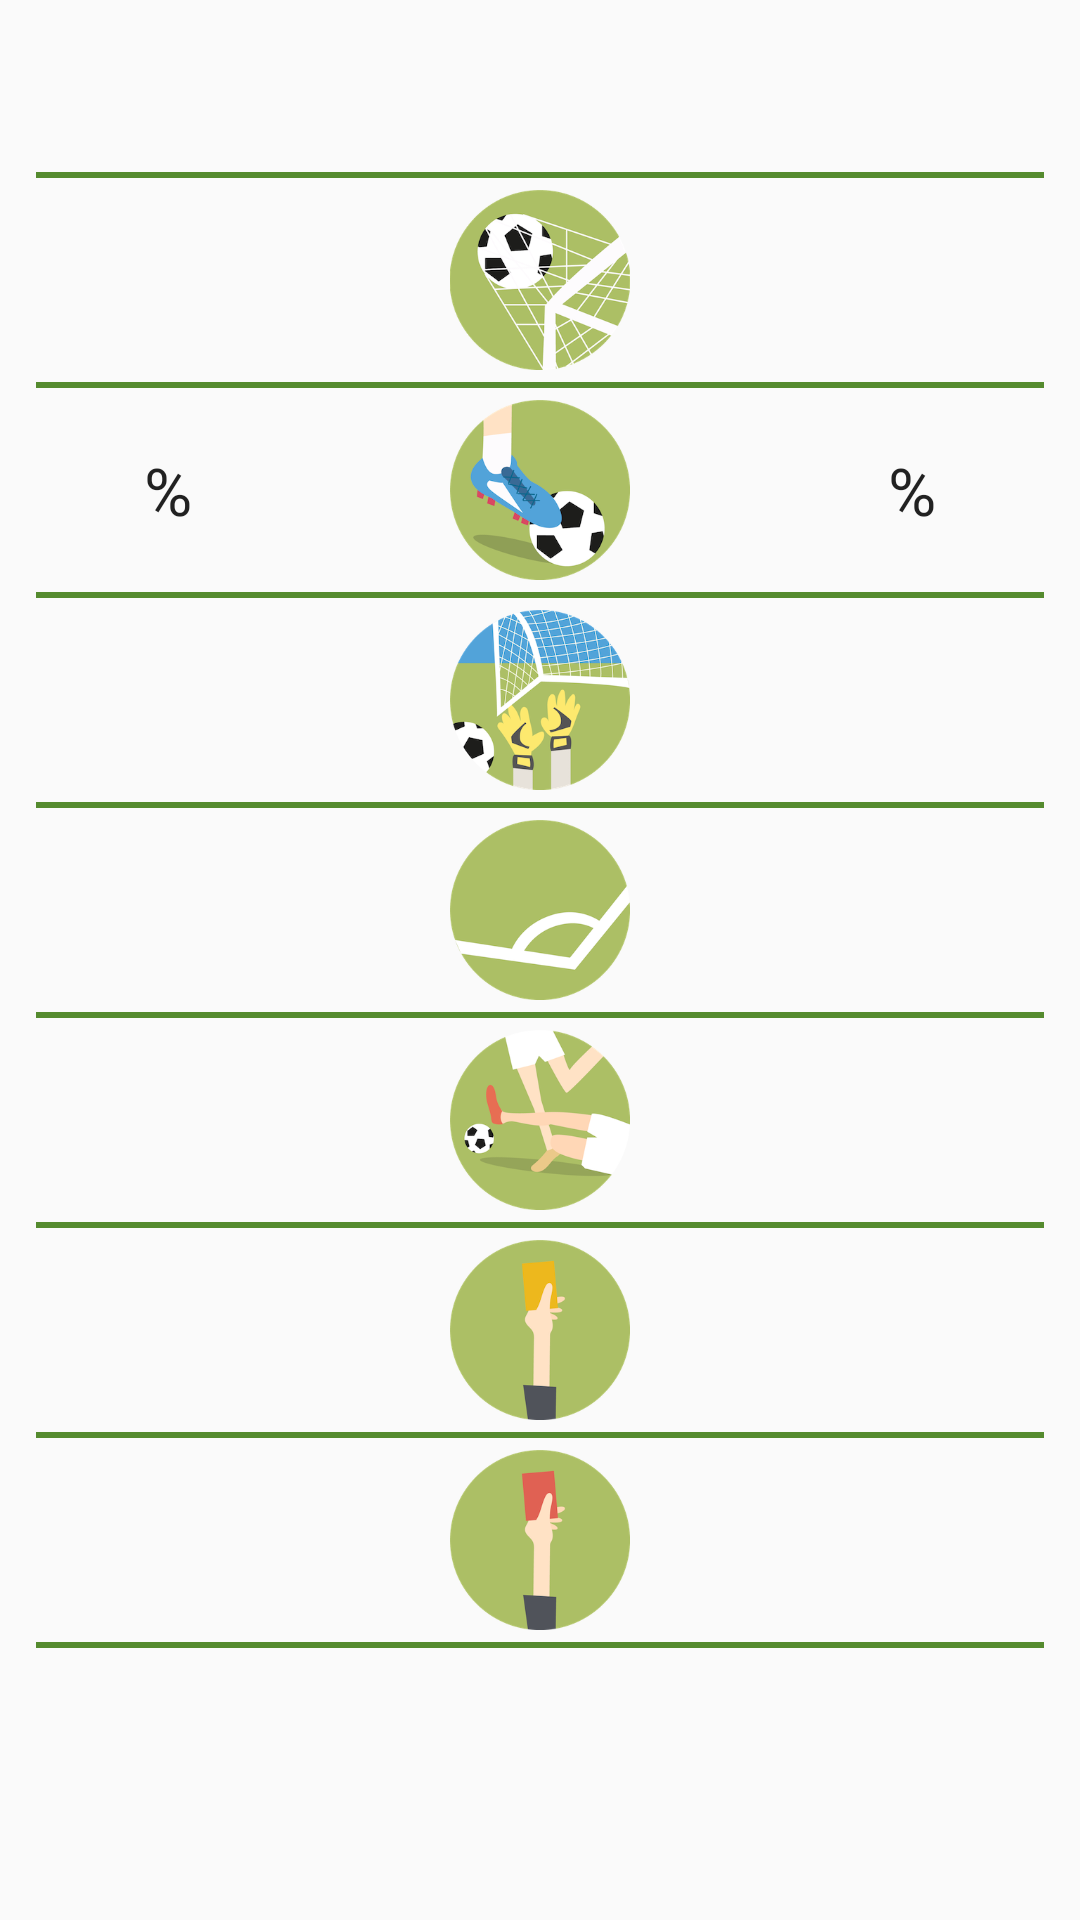

Write the Android layout XML for this screen, with the resource values it uses.
<!-- AndroidManifest.xml: application theme AppTheme -->
<!-- res/layout/stats_list.xml -->
<?xml version="1.0" encoding="utf-8"?>
<LinearLayout xmlns:android="http://schemas.android.com/apk/res/android"
    xmlns:tools="http://schemas.android.com/tools"
    style="@style/linear_layout_vertical">

    <LinearLayout style="@style/linear_layout">

        <TextView
            android:id="@+id/home_name"
            style="@style/text_view"
            android:layout_gravity="center"
            android:layout_weight="1"
            tools:text="Bournemouth" />

        <TextView
            android:id="@+id/away_name"
            style="@style/text_view"
            android:layout_gravity="center"
            android:layout_weight="1"
            tools:text="Everton" />

    </LinearLayout>

    <View style="@style/horizontal_line" />

    <LinearLayout style="@style/linear_layout">

        <TextView
            android:id="@+id/home_score"
            style="@style/text_view"
            android:layout_weight="1"
            android:gravity="center"
            tools:text="3" />

        <ImageView
            android:layout_width="@dimen/image_stats"
            android:layout_height="@dimen/image_stats"
            android:layout_weight="1"
            android:gravity="center"
            android:src="@drawable/goal"
            tools:ignore="contentDescription" />

        <TextView
            android:id="@+id/away_score"
            style="@style/text_view"
            android:layout_weight="1"
            android:gravity="center"
            tools:text="3" />
    </LinearLayout>

    <View style="@style/horizontal_line" />

    <LinearLayout style="@style/linear_layout">

        <TextView
            android:id="@+id/home_possession"
            style="@style/text_view_poss"
            android:layout_gravity="center"
            android:layout_marginLeft="@dimen/possession_padding"
            android:layout_marginStart="@dimen/possession_padding"
            tools:text="3" />

        <TextView
            android:id="@+id/home_possession_label"
            style="@style/text_view_poss"
            android:layout_gravity="center"
            android:labelFor="@id/home_possession"
            android:text="@string/percent" />

        <ImageView
            android:layout_width="0dp"
            android:layout_height="@dimen/image_stats"
            android:layout_gravity="center"
            android:layout_weight="1"
            android:src="@drawable/kick"
            tools:ignore="contentDescription" />

        <TextView
            android:id="@+id/away_possession"
            style="@style/text_view_poss"
            android:layout_gravity="center"
            tools:text="3" />

        <TextView
            android:id="@+id/away_possession_label"
            style="@style/text_view_poss"
            android:layout_gravity="center"
            android:layout_marginEnd="@dimen/possession_padding"
            android:layout_marginRight="@dimen/possession_padding"
            android:labelFor="@id/away_possession"
            android:text="@string/percent" />

    </LinearLayout>

    <View style="@style/horizontal_line" />

    <LinearLayout style="@style/linear_layout">

        <TextView
            android:id="@+id/home_shotsOnTarget"
            style="@style/text_view"
            android:layout_weight="1"
            android:gravity="center"
            tools:text="3" />

        <ImageView
            android:layout_width="@dimen/image_stats"
            android:layout_height="@dimen/image_stats"
            android:layout_weight="1"
            android:gravity="center"
            android:src="@drawable/goalkeeper"
            tools:ignore="contentDescription" />

        <TextView
            android:id="@+id/away_shotsOnTarget"
            style="@style/text_view"
            android:layout_weight="1"
            android:gravity="center"
            tools:text="3" />
    </LinearLayout>

    <View style="@style/horizontal_line" />

    <LinearLayout style="@style/linear_layout">

        <TextView
            android:id="@+id/home_corners"
            style="@style/text_view"
            android:layout_weight="1"
            android:gravity="center"
            tools:text="3" />

        <ImageView
            android:layout_width="@dimen/image_stats"
            android:layout_height="@dimen/image_stats"
            android:layout_weight="1"
            android:gravity="center"
            android:src="@drawable/corner"
            tools:ignore="contentDescription" />

        <TextView
            android:id="@+id/away_corners"
            style="@style/text_view"
            android:layout_weight="1"
            android:gravity="center"
            tools:text="3" />
    </LinearLayout>

    <View style="@style/horizontal_line" />

    <LinearLayout style="@style/linear_layout">

        <TextView
            android:id="@+id/home_fouls"
            style="@style/text_view"
            android:layout_weight="1"
            android:gravity="center"
            tools:text="3" />

        <ImageView
            android:layout_width="@dimen/image_stats"
            android:layout_height="@dimen/image_stats"
            android:layout_weight="1"
            android:gravity="center"
            android:src="@drawable/foul"
            tools:ignore="contentDescription" />

        <TextView
            android:id="@+id/away_fouls"
            style="@style/text_view"
            android:layout_weight="1"
            android:gravity="center"
            tools:text="3" />
    </LinearLayout>

    <View style="@style/horizontal_line" />

    <LinearLayout style="@style/linear_layout">

        <TextView
            android:id="@+id/home_yellowCards"
            style="@style/text_view"
            android:layout_weight="1"
            android:gravity="center"
            tools:text="3" />

        <ImageView
            android:layout_width="@dimen/image_stats"
            android:layout_height="@dimen/image_stats"
            android:layout_weight="1"
            android:gravity="center"
            android:src="@drawable/yellowcard"
            tools:ignore="contentDescription" />

        <TextView
            android:id="@+id/away_yellowCards"
            style="@style/text_view"
            android:layout_weight="1"
            android:gravity="center"
            tools:text="3" />
    </LinearLayout>

    <View style="@style/horizontal_line" />

    <LinearLayout style="@style/linear_layout">

        <TextView
            android:id="@+id/home_redCards"
            style="@style/text_view"
            android:layout_weight="1"
            android:gravity="center"
            tools:text="3" />

        <ImageView
            android:layout_width="@dimen/image_stats"
            android:layout_height="@dimen/image_stats"
            android:layout_weight="1"
            android:gravity="center"
            android:src="@drawable/redcard"
            tools:ignore="contentDescription" />

        <TextView
            android:id="@+id/away_redCards"
            style="@style/text_view"
            android:layout_weight="1"
            android:gravity="center"
            tools:text="3" />
    </LinearLayout>

    <View style="@style/horizontal_line" />
</LinearLayout>
<!-- resources referenced by this layout -->
<resources>
  <dimen name="image_stats">60dp</dimen>
  <dimen name="possession_padding">40dp</dimen>
  <!-- drawable corner: png bitmap (drawable-mdpi, 14919 bytes) -->
  <!-- drawable foul: png bitmap (drawable-xhdpi, 23071 bytes) -->
  <!-- drawable goal: png bitmap (drawable-xxxhdpi, 36234 bytes) -->
  <!-- drawable goalkeeper: png bitmap (drawable-mdpi, 48027 bytes) -->
  <!-- drawable kick: png bitmap (drawable-xhdpi, 26635 bytes) -->
  <!-- drawable redcard: png bitmap (drawable-hdpi, 15304 bytes) -->
  <!-- drawable yellowcard: png bitmap (drawable-mdpi, 15304 bytes) -->
  <string name="percent">%</string>
  <style name="horizontal_line">
          <item name="android:layout_width">match_parent</item>
          <item name="android:layout_height">@dimen/half_margin</item>
          <item name="android:layout_margin">@dimen/margin</item>
          <item name="android:background">@color/colorPrimary</item>
      </style>
  <style name="linear_layout">
          <item name="android:layout_width">match_parent</item>
          <item name="android:layout_height">wrap_content</item>
          <item name="android:orientation">horizontal</item>
      </style>
  <style name="linear_layout_vertical">
          <item name="android:layout_width">match_parent</item>
          <item name="android:layout_height">wrap_content</item>
          <item name="android:padding">@dimen/padding</item>
          <item name="android:orientation">vertical</item>
      </style>
  <style name="text_view">
          <item name="android:layout_width">wrap_content</item>
          <item name="android:layout_height">wrap_content</item>
          <item name="android:padding">@dimen/padding</item>
          <item name="android:textAppearance">?android:textAppearanceLarge</item>
      </style>
  <style name="text_view_poss">
          <item name="android:layout_width">wrap_content</item>
          <item name="android:layout_height">wrap_content</item>
          <item name="android:textAppearance">?android:textAppearanceLarge</item>
      </style>
  <style name="AppTheme" parent="Theme.AppCompat.Light.DarkActionBar">
          
          <item name="colorPrimary">@color/colorPrimary</item>
          <item name="colorPrimaryDark">@color/colorPrimaryDark</item>
          <item name="colorAccent">@color/colorAccent</item>
      </style>
  <dimen name="half_margin">2dp</dimen>
  <dimen name="margin">4dp</dimen>
  <color name="colorPrimary">#558B2F</color>
  <dimen name="padding">8dp</dimen>
  <color name="colorPrimaryDark">#33691E</color>
  <color name="colorAccent">#FF4081</color>
</resources>
